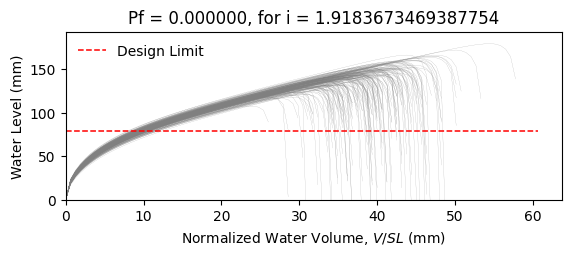

The table this chart was drawn from, first rows:
W8X15, L = 360.0 in, slope = 0.020833333333333332 in/in, dead load = 6.944444444444444e-05 kip/in…
zwlim AISC Appendix 2, zwlim DAMP, zwlim Proposed for ASCE 7, zwlim Neglect Ponding, dhnom Denver, dhnom New York, dhnom New Orleans, dh Denver, dh New York, dh New Orleans, dmax
4.386, 2.972, 4.318, 7.564, 0.6209, 0.6209, 0.6209, 0.7809, 0.7809, 0.7809, 5.641, Safe, 
4.386, 2.972, 4.318, 7.564, 0.6209, 0.6209, 0.6209, 0.7809, 0.7809, 0.7809, 5.309, Safe, 
4.386, 2.972, 4.318, 7.564, 0.6209, 0.6209, 0.6209, 0.7809, 0.7809, 0.7809, 5.392, Safe, 
4.386, 2.972, 4.318, 7.564, 0.6209, 0.6209, 0.6209, 0.7809, 0.7809, 0.7809, 6.156, Safe, 
4.386, 2.972, 4.318, 7.564, 0.6209, 0.6209, 0.6209, 0.7809, 0.7809, 0.7809, 4.778, Safe, 
4.386, 2.972, 4.318, 7.564, 0.6209, 0.6209, 0.6209, 0.7809, 0.7809, 0.7809, 7.066, Safe, 
4.386, 2.972, 4.318, 7.564, 0.6209, 0.6209, 0.6209, 0.7809, 0.7809, 0.7809, 5.54, Safe, 
4.386, 2.972, 4.318, 7.564, 0.6209, 0.6209, 0.6209, 0.7809, 0.7809, 0.7809, 5.106, Safe, 
4.386, 2.972, 4.318, 7.564, 0.6209, 0.6209, 0.6209, 0.7809, 0.7809, 0.7809, 5.797, Safe, 
4.386, 2.972, 4.318, 7.564, 0.6209, 0.6209, 0.6209, 0.7809, 0.7809, 0.7809, 5.464, Safe, 
4.386, 2.972, 4.318, 7.564, 0.6209, 0.6209, 0.6209, 0.7809, 0.7809, 0.7809, 4.646, Safe, 
4.386, 2.972, 4.318, 7.564, 0.6209, 0.6209, 0.6209, 0.7809, 0.7809, 0.7809, 4.764, Safe, 
4.386, 2.972, 4.318, 7.564, 0.6209, 0.6209, 0.6209, 0.7809, 0.7809, 0.7809, 6.136, Safe, 
4.386, 2.972, 4.318, 7.564, 0.6209, 0.6209, 0.6209, 0.7809, 0.7809, 0.7809, 5.221, Safe, 
4.386, 2.972, 4.318, 7.564, 0.6209, 0.6209, 0.6209, 0.7809, 0.7809, 0.7809, 5.871, Safe, 
4.386, 2.972, 4.318, 7.564, 0.6209, 0.6209, 0.6209, 0.7809, 0.7809, 0.7809, 5.481, Safe, 
4.386, 2.972, 4.318, 7.564, 0.6209, 0.6209, 0.6209, 0.7809, 0.7809, 0.7809, 5.632, Safe, 
4.386, 2.972, 4.318, 7.564, 0.6209, 0.6209, 0.6209, 0.7809, 0.7809, 0.7809, 6.245, Safe, 
4.386, 2.972, 4.318, 7.564, 0.6209, 0.6209, 0.6209, 0.7809, 0.7809, 0.7809, 5.203, Safe, 
4.386, 2.972, 4.318, 7.564, 0.6209, 0.6209, 0.6209, 0.7809, 0.7809, 0.7809, 5.555, Safe, 
4.386, 2.972, 4.318, 7.564, 0.6209, 0.6209, 0.6209, 0.7809, 0.7809, 0.7809, 5.025, Safe, 
4.386, 2.972, 4.318, 7.564, 0.6209, 0.6209, 0.6209, 0.7809, 0.7809, 0.7809, 5.885, Safe, 
4.386, 2.972, 4.318, 7.564, 0.6209, 0.6209, 0.6209, 0.7809, 0.7809, 0.7809, 5.586, Safe, 
4.386, 2.972, 4.318, 7.564, 0.6209, 0.6209, 0.6209, 0.7809, 0.7809, 0.7809, 5.52, Safe, 
4.386, 2.972, 4.318, 7.564, 0.6209, 0.6209, 0.6209, 0.7809, 0.7809, 0.7809, 5.58, Safe, 
4.386, 2.972, 4.318, 7.564, 0.6209, 0.6209, 0.6209, 0.7809, 0.7809, 0.7809, 4.895, Safe, 
4.386, 2.972, 4.318, 7.564, 0.6209, 0.6209, 0.6209, 0.7809, 0.7809, 0.7809, 5.972, Safe, 
4.386, 2.972, 4.318, 7.564, 0.6209, 0.6209, 0.6209, 0.7809, 0.7809, 0.7809, 5.319, Safe, 
4.386, 2.972, 4.318, 7.564, 0.6209, 0.6209, 0.6209, 0.7809, 0.7809, 0.7809, 5.229, Safe, 
4.386, 2.972, 4.318, 7.564, 0.6209, 0.6209, 0.6209, 0.7809, 0.7809, 0.7809, 6, Safe, 
4.386, 2.972, 4.318, 7.564, 0.6209, 0.6209, 0.6209, 0.7809, 0.7809, 0.7809, 6.013, Safe, 
4.386, 2.972, 4.318, 7.564, 0.6209, 0.6209, 0.6209, 0.7809, 0.7809, 0.7809, 5.672, Safe, 
4.386, 2.972, 4.318, 7.564, 0.6209, 0.6209, 0.6209, 0.7809, 0.7809, 0.7809, 5.364, Safe, 
4.386, 2.972, 4.318, 7.564, 0.6209, 0.6209, 0.6209, 0.7809, 0.7809, 0.7809, 6.152, Safe, 
4.386, 2.972, 4.318, 7.564, 0.6209, 0.6209, 0.6209, 0.7809, 0.7809, 0.7809, 5.826, Safe, 
4.386, 2.972, 4.318, 7.564, 0.6209, 0.6209, 0.6209, 0.7809, 0.7809, 0.7809, 5.206, Safe, 
4.386, 2.972, 4.318, 7.564, 0.6209, 0.6209, 0.6209, 0.7809, 0.7809, 0.7809, 5.559, Safe, 
4.386, 2.972, 4.318, 7.564, 0.6209, 0.6209, 0.6209, 0.7809, 0.7809, 0.7809, 5.852, Safe, 
4.386, 2.972, 4.318, 7.564, 0.6209, 0.6209, 0.6209, 0.7809, 0.7809, 0.7809, 6.097, Safe, 
4.386, 2.972, 4.318, 7.564, 0.6209, 0.6209, 0.6209, 0.7809, 0.7809, 0.7809, 4.732, Safe, 
4.386, 2.972, 4.318, 7.564, 0.6209, 0.6209, 0.6209, 0.7809, 0.7809, 0.7809, 6.553, Safe, 
4.386, 2.972, 4.318, 7.564, 0.6209, 0.6209, 0.6209, 0.7809, 0.7809, 0.7809, 5.537, Safe, 
4.386, 2.972, 4.318, 7.564, 0.6209, 0.6209, 0.6209, 0.7809, 0.7809, 0.7809, 5.445, Safe, 
4.386, 2.972, 4.318, 7.564, 0.6209, 0.6209, 0.6209, 0.7809, 0.7809, 0.7809, 5.703, Safe, 
4.386, 2.972, 4.318, 7.564, 0.6209, 0.6209, 0.6209, 0.7809, 0.7809, 0.7809, 5.885, Safe, 
4.386, 2.972, 4.318, 7.564, 0.6209, 0.6209, 0.6209, 0.7809, 0.7809, 0.7809, 5.113, Safe, 
4.386, 2.972, 4.318, 7.564, 0.6209, 0.6209, 0.6209, 0.7809, 0.7809, 0.7809, 5.602, Safe, 
4.386, 2.972, 4.318, 7.564, 0.6209, 0.6209, 0.6209, 0.7809, 0.7809, 0.7809, 5.083, Safe, 
4.386, 2.972, 4.318, 7.564, 0.6209, 0.6209, 0.6209, 0.7809, 0.7809, 0.7809, 5.618, Safe, 
4.386, 2.972, 4.318, 7.564, 0.6209, 0.6209, 0.6209, 0.7809, 0.7809, 0.7809, 5.097, Safe, 
4.386, 2.972, 4.318, 7.564, 0.6209, 0.6209, 0.6209, 0.7809, 0.7809, 0.7809, 5.78, Safe, 
4.386, 2.972, 4.318, 7.564, 0.6209, 0.6209, 0.6209, 0.7809, 0.7809, 0.7809, 4.63, Safe, 
4.386, 2.972, 4.318, 7.564, 0.6209, 0.6209, 0.6209, 0.7809, 0.7809, 0.7809, 5.71, Safe, 
4.386, 2.972, 4.318, 7.564, 0.6209, 0.6209, 0.6209, 0.7809, 0.7809, 0.7809, 5.311, Safe, 
4.386, 2.972, 4.318, 7.564, 0.6209, 0.6209, 0.6209, 0.7809, 0.7809, 0.7809, 6.32, Safe, 
4.386, 2.972, 4.318, 7.564, 0.6209, 0.6209, 0.6209, 0.7809, 0.7809, 0.7809, 4.947, Safe, 
4.386, 2.972, 4.318, 7.564, 0.6209, 0.6209, 0.6209, 0.7809, 0.7809, 0.7809, 5.436, Safe, 
4.386, 2.972, 4.318, 7.564, 0.6209, 0.6209, 0.6209, 0.7809, 0.7809, 0.7809, 5.045, Safe, 
4.386, 2.972, 4.318, 7.564, 0.6209, 0.6209, 0.6209, 0.7809, 0.7809, 0.7809, 5.044, Safe, 
... 142 more rows
